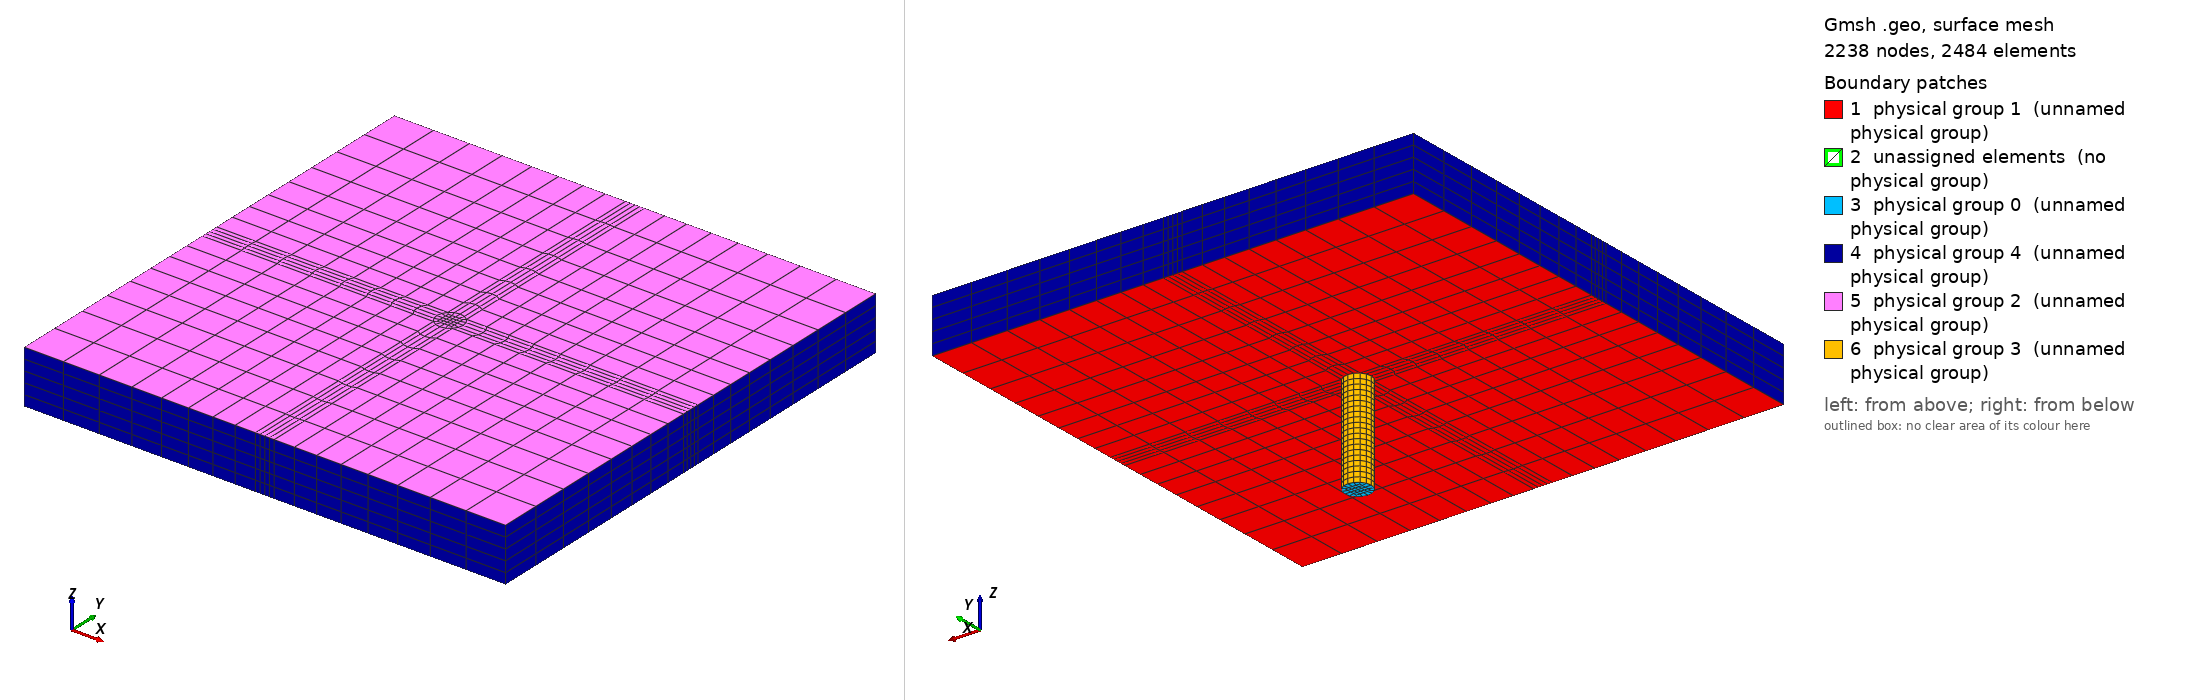

Gmsh geometry script, surface-meshed: 2238 nodes, 2484 surface elements. Boundary patches (legend numbers): 1 physical group 1 (unnamed physical group), 2 unassigned elements (no physical group), 3 physical group 0 (unnamed physical group), 4 physical group 4 (unnamed physical group), 5 physical group 2 (unnamed physical group), 6 physical group 3 (unnamed physical group). Left view from above one corner, right view from below the opposite corner. Legend entries are the model's physical surfaces; 'unassigned elements' are surfaces in no physical group. The drawing asked Gmsh for element sizes between 1% and 20% of the model's largest extent; the script's own settings can give other sizes.

=== cylinder_jet_on_wall_very_coarse.geo (drawn) ===
// SPDX-FileCopyrightText: Copyright (c) 2025 The Lethe Authors
// SPDX-License-Identifier: Apache-2.0 WITH LLVM-exception OR LGPL-2.1-or-later

// Define variables

// Projection zone

hp = 0.18; // height of projection zone
wp = 0.18; // width of projection zone
dp = 0.02; // depth in z of projection zone
zp = 5; // number of cells in the z direction (depth) of projection zone
nhp = 9; // number of points in height of section of projection zone
nwp = 9; // number of points in width of section of projection zone
exp = 1.10;

// Charging zone

wc = 0.007; // width/height of charging zone
sq = 0.0054; // width/height of square inside circle
dc = 0.036; // depth in z of charging zone
nhc = 5; // number of points in height/width of charging zone
nwc = 2; // number of points in the width/height of the square
zc = 20; // number of cells in the z direction (depth) of charging zone
R = Sqrt(2) * wc; // radius of big circle
h = (R - wc) / 2; // height of arcs

Point(1) = {-wp/2, hp/2, 0};
Point(2) = {-wp/2, wc/2, 0};
Point(3) = {-wp/2, -wc/2, 0};
Point(4) = {-wp/2, -hp/2, 0};
Point(5) = {-wc/2, hp/2, 0};
Point(6) = {-wc/2, wc/2, 0};
Point(7) = {-wc/2, -wc/2, 0};
Point(8) = {-wc/2, -hp/2, 0};
Point(9) = {wc/2, hp/2, 0};
Point(10) = {wc/2, wc/2, 0};
Point(11) = {wc/2, -wc/2, 0};
Point(12) = {wc/2, -hp/2, 0};
Point(13) = {wp/2, hp/2, 0};
Point(14) = {wp/2, wc/2, 0};
Point(15) = {wp/2, -wc/2, 0};
Point(16) = {wp/2, -hp/2, 0};
Point(17) = {-wc/2, wc/2, -dc};
Point(18) = {-wc/2, -wc/2, -dc};
Point(19) = {wc/2, wc/2, -dc};
Point(20) = {wc/2, -wc/2, -dc};
Point(21) = {0, 0, -dc};
Point(22) = {0, 0, 0};
Point(23) = {-sq/2, sq/2, 0};
Point(24) = {-sq/2, -sq/2, 0};
Point(25) = {sq/2, -sq/2, 0};
Point(26) = {sq/2, sq/2, 0};
Point(27) = {-sq/2, sq/2, -dc};
Point(28) = {-sq/2, -sq/2, -dc};
Point(29) = {sq/2, -sq/2, -dc};
Point(30) = {sq/2, sq/2, -dc};

Line(1) = {1, 2};
Line(2) = {2, 6};
Line(3) = {6, 5};
Line(4) = {5, 1};
Line(5) = {3, 2};
Circle(6) = {6, 22, 7};
Line(7) = {7, 3};
Line(8) = {3, 4};
Line(9) = {4, 8};
Line(10) = {8, 7};
Line(11) = {5, 9};
Line(12) = {9, 10};
Circle(13) = {10, 22, 6};
Circle(14) = {7, 22, 11};
Circle(15) = {11, 22, 10};
Line(16) = {11, 12};
Line(17) = {12, 8};
Line(18) = {10, 14};
Line(19) = {14, 13};
Line(20) = {13, 9};
Line(21) = {14, 15};
Line(22) = {15, 11};
Line(23) = {12, 16};
Line(24) = {16, 15};
Circle(25) = {17, 21, 18};
Circle(26) = {18, 21, 20};
Circle(27) = {20, 21, 19};
Circle(28) = {19, 21, 17};
Line(29) = {23, 24};
Line(30) = {24, 25};
Line(31) = {25, 26};
Line(32) = {26, 23};
Line(33) = {23, 6};
Line(34) = {10, 26};
Line(35) = {25, 11};
Line(36) = {7, 24};
Line(37) = {27, 28};
Line(38) = {28, 29};
Line(39) = {29, 30};
Line(40) = {30, 27};
Line(41) = {27, 17};
Line(42) = {19, 30};
Line(43) = {29, 20};
Line(44) = {18, 28};

Line Loop(1) = {1, 2, 3, 4};
Line Loop(2) = {5, 2, 6, 7};
Line Loop(3) = {8, 9, 10, 7};
Line Loop(4) = {10, 14, 16, 17};
Line Loop(5) = {16, 23, 24, 22};
Line Loop(6) = {15, 18, 21, 22};
Line Loop(7) = {12, 18, 19, 20};
Line Loop(8) = {3, 11, 12, 13};

Line Loop(9) = {29, 30, 31, 32};

Line Loop(10) = {33, -13, 34, 32};
Line Loop(11) = {34, -31, 35, 15};
Line Loop(12) = {35, -14, 36, 30};
Line Loop(13) = {36, -29, 33, 6};

Line Loop(14) = {37, 38, 39, 40};

Line Loop(15) = {41, -28, 42, 40};
Line Loop(16) = {42, -39, 43, 27};
Line Loop(17) = {43, -26, 44, 38};
Line Loop(18) = {44, -37, 41, 25};

Plane Surface(1) = {1};
Plane Surface(2) = {2};
Plane Surface(3) = {3};
Plane Surface(4) = {4};
Plane Surface(5) = {5};
Plane Surface(6) = {6};
Plane Surface(7) = {7};
Plane Surface(8) = {8};
Plane Surface(9) = {9};
Plane Surface(10) = {10};
Plane Surface(11) = {11};
Plane Surface(12) = {12};
Plane Surface(13) = {13};
Plane Surface(14) = {14};
Plane Surface(15) = {15};
Plane Surface(16) = {16};
Plane Surface(17) = {17};
Plane Surface(18) = {18};

Transfinite Surface {1, 2, 3, 4, 5, 6, 7, 8, 9, 10, 11, 12, 13, 14, 15, 16, 17, 18};
Recombine Surface{1, 2, 3, 4, 5, 6, 7, 8, 9, 10, 11, 12, 13, 14, 15, 16, 17, 18};


Extrude {0, 0, dp} {
  Surface{1}; Surface{2}; Surface{3}; Surface{4}; Surface{5}; Surface{6}; Surface{7}; Surface{8}; Surface{9}; Surface{10}; Surface{11}; Surface{12}; Surface{13}; Layers{zp}; Recombine;
}

Extrude {0, 0, dc} {
  Surface{14}; Surface{15}; Surface{16}; Surface{17}; Surface{18}; Layers{zc}; Recombine;
}

Transfinite Line {5, 6, 15, 21, 25, 27, 11, 13, 14, 17, 28, 26, 29, 30, 31, 32, 37, 38, 40, 39} = Ceil(nhc) Using Progression 1;
Transfinite Line {41, 44, 43, 42, 33, 36, 34, 35} = Ceil(nwc) Using Progression 1;
Transfinite Line {4, -2, 7, -9, -20, 18, -22, 23} = Ceil(nwp) Using Progression exp;
Transfinite Line {-1, 3, -12, 19, 8, -10, 16, -24} = Ceil(nhp) Using Progression exp;


Physical Volume(0) = {1:18};

Physical Surface(0) = {14, 15, 16, 17, 18};                   // Inlet
Physical Surface(1) = {1, 2, 3, 4, 5, 6, 7, 8};               // Anterior wall
Physical Surface(2) = {110, 88, 66, 220, 198, 176, 154, 132, 264, 330, 242, 286, 308};  // Back wall
Physical Surface(3) = {402, 389, 364, 427};                   // Pipe wall
Physical Surface(4) = {193, 171, 149, 197, 211, 65, 97, 75, 53, 101, 131, 145};   // Contour surfaces
